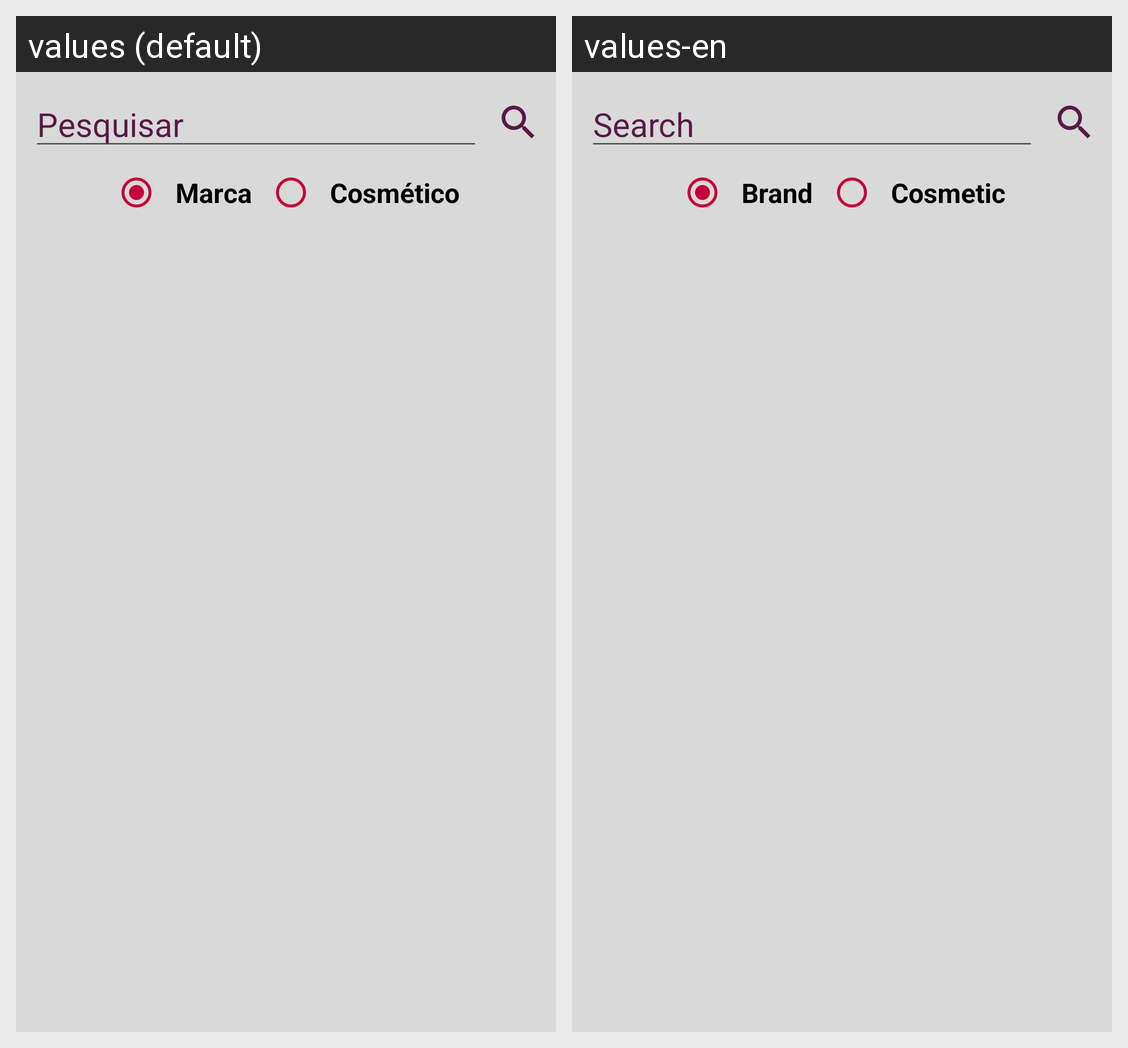

Locale-by-locale string values for the Android screen shown in this grid:
Android screen res/layout/activity_search.xml rendered under 2 locales, left to right: values (default), values-en. Device: Nexus 5 (rendered at 1080×1920; each locale shown at half size, 540×960, under a caption strip naming it); theme Theme.GestorDePerfumaria.
Strings drawn on this screen, with the default value and each locale's value (text and hints the layout hard-codes, and strings that could not be matched under every locale, appear in the picture but are not listed):

label_to_search
  values: Pesquisar
  values-en: Search

label_brand
  values: Marca
  values-en: Brand

label_cosmetic
  values: Cosmético
  values-en: Cosmetic
